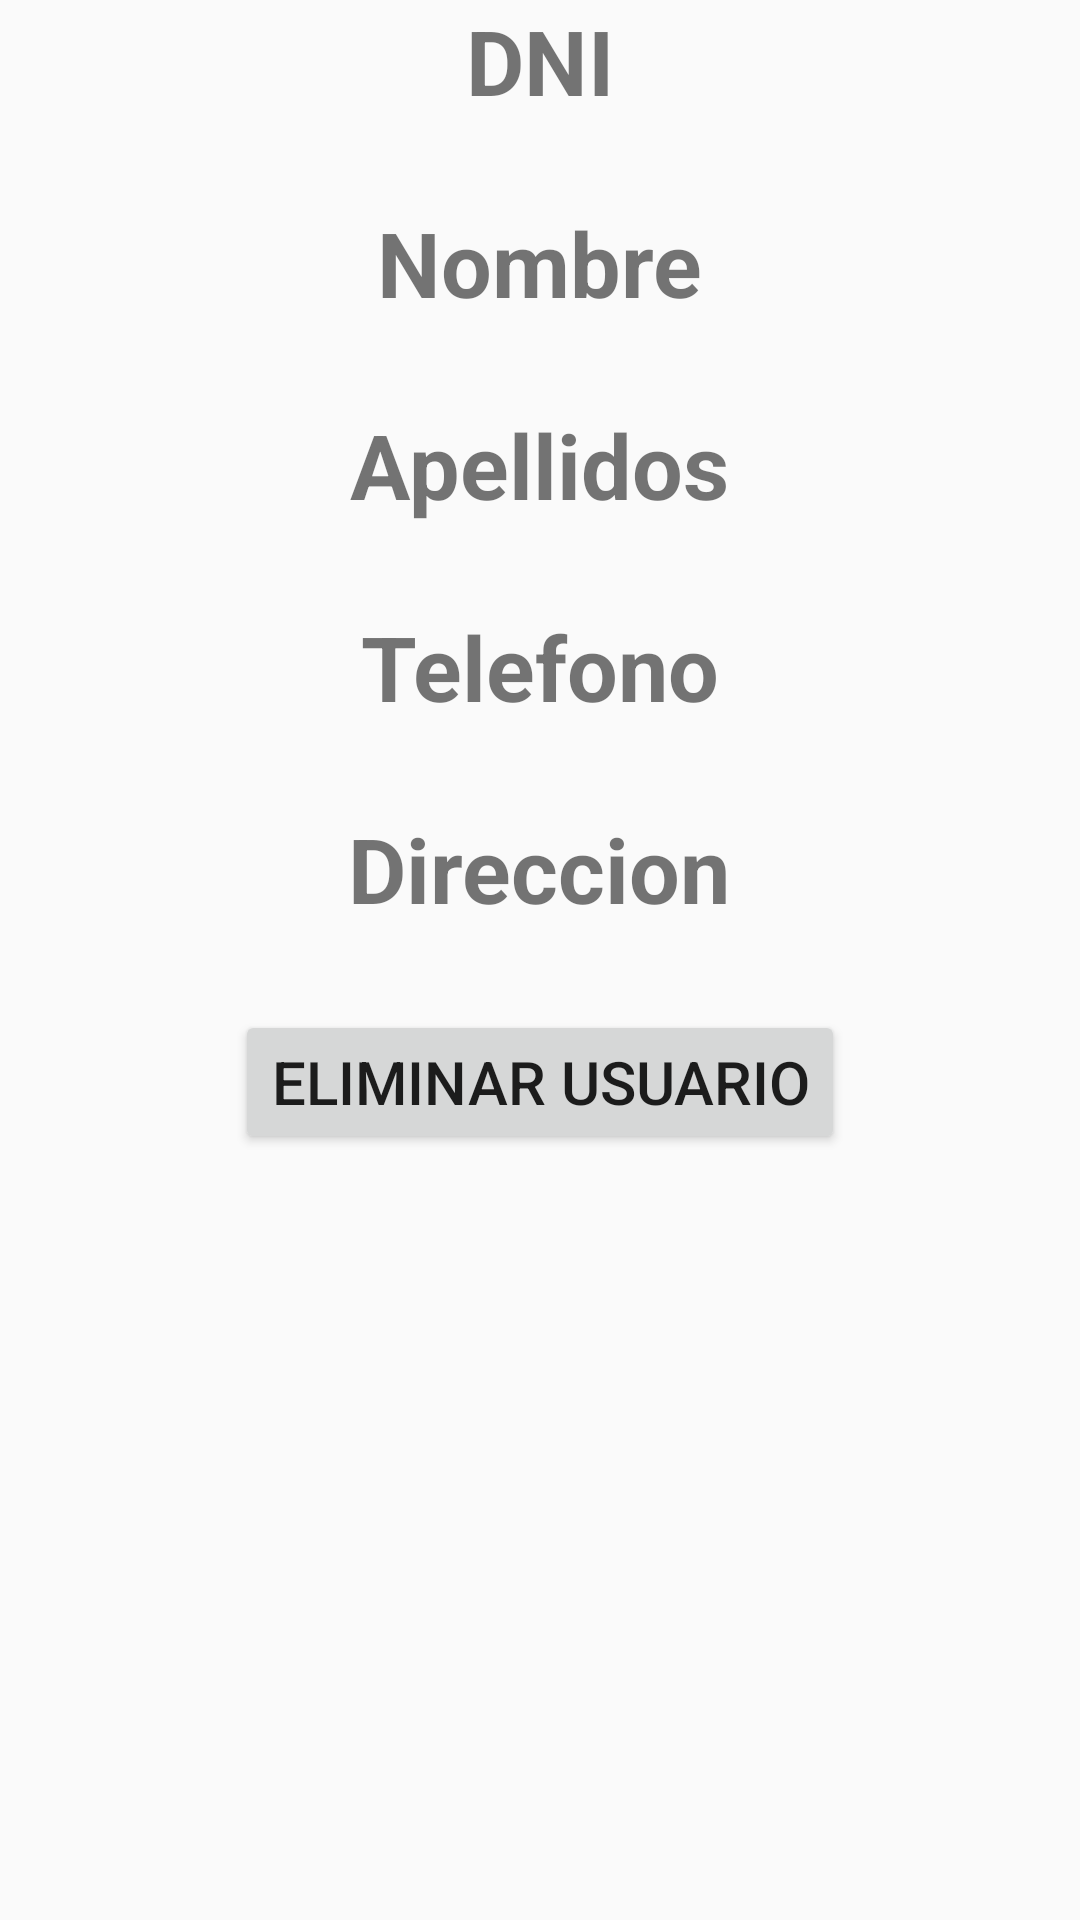

Here is an Android app screen rendered from its layout file. Give the layout XML and the strings, colors and styles it references.
<!-- AndroidManifest.xml: application theme AppTheme -->
<!-- res/layout/detalle_usuario.xml -->
<?xml version="1.0" encoding="utf-8"?>
<LinearLayout
    xmlns:android="http://schemas.android.com/apk/res/android" android:layout_width="match_parent"
    android:layout_height="match_parent"
    android:orientation="vertical">

    <TextView
        android:layout_height="wrap_content"
        android:layout_width="wrap_content"
        android:textSize="30dp"
        android:textStyle="bold"
        android:text="DNI"
        android:layout_gravity="center"/>

    <TextView
        android:layout_height="wrap_content"
        android:layout_width="wrap_content"
        android:id="@+id/detalleDni"
        android:textSize="20dp"
        android:layout_gravity="center"/>

    <TextView
        android:layout_height="wrap_content"
        android:layout_width="wrap_content"
        android:textSize="30dp"
        android:textStyle="bold"
        android:text="Nombre"
        android:layout_gravity="center"/>

    <TextView
        android:layout_height="wrap_content"
        android:layout_width="wrap_content"
        android:id="@+id/detalleNombre"
        android:textSize="20dp"
        android:layout_gravity="center"/>

    <TextView
        android:layout_height="wrap_content"
        android:layout_width="wrap_content"
        android:textSize="30dp"
        android:textStyle="bold"
        android:text="Apellidos"
        android:layout_gravity="center"/>

    <TextView
        android:layout_height="wrap_content"
        android:layout_width="wrap_content"
        android:id="@+id/detalleApellidos"
        android:textSize="20dp"
        android:layout_gravity="center"/>

    <TextView
        android:layout_height="wrap_content"
        android:layout_width="wrap_content"
        android:textSize="30dp"
        android:textStyle="bold"
        android:text="Telefono"
        android:layout_gravity="center"/>

    <TextView
        android:layout_height="wrap_content"
        android:layout_width="wrap_content"
        android:id="@+id/detalleTelefono"
        android:textSize="20dp"
        android:layout_gravity="center"/>

    <TextView
        android:layout_height="wrap_content"
        android:layout_width="wrap_content"
        android:textSize="30dp"
        android:textStyle="bold"
        android:text="Direccion"
        android:layout_gravity="center"/>

    <TextView
        android:layout_height="wrap_content"
        android:layout_width="wrap_content"
        android:id="@+id/detalleDireccion"
        android:textSize="20dp"
        android:layout_gravity="center"/>

    <Button
        android:id="@+id/botonEliminarUsuario"
        android:layout_height="wrap_content"
        android:layout_width="wrap_content"
        android:text="ELIMINAR USUARIO"
        android:textSize="20dp"
        android:layout_gravity="center"/>

</LinearLayout>
<!-- resources referenced by this layout -->
<resources>
  <style name="AppTheme" parent="Theme.AppCompat.Light.DarkActionBar">
          
          <item name="colorPrimary">@color/colorPrimary</item>
          <item name="colorPrimaryDark">@color/colorPrimaryDark</item>
          <item name="colorAccent">@color/colorAccent</item>
  
          <item name="android:statusBarColor">@android:color/transparent</item>
  
      </style>
  <!-- not gathered from this repository: default colours our renderer supplied (Android Studio template values) -->
  <color name="colorPrimary">#FF6200EE</color>
  <color name="colorPrimaryDark">#FF3700B3</color>
  <color name="colorAccent">#FF03DAC5</color>
</resources>
